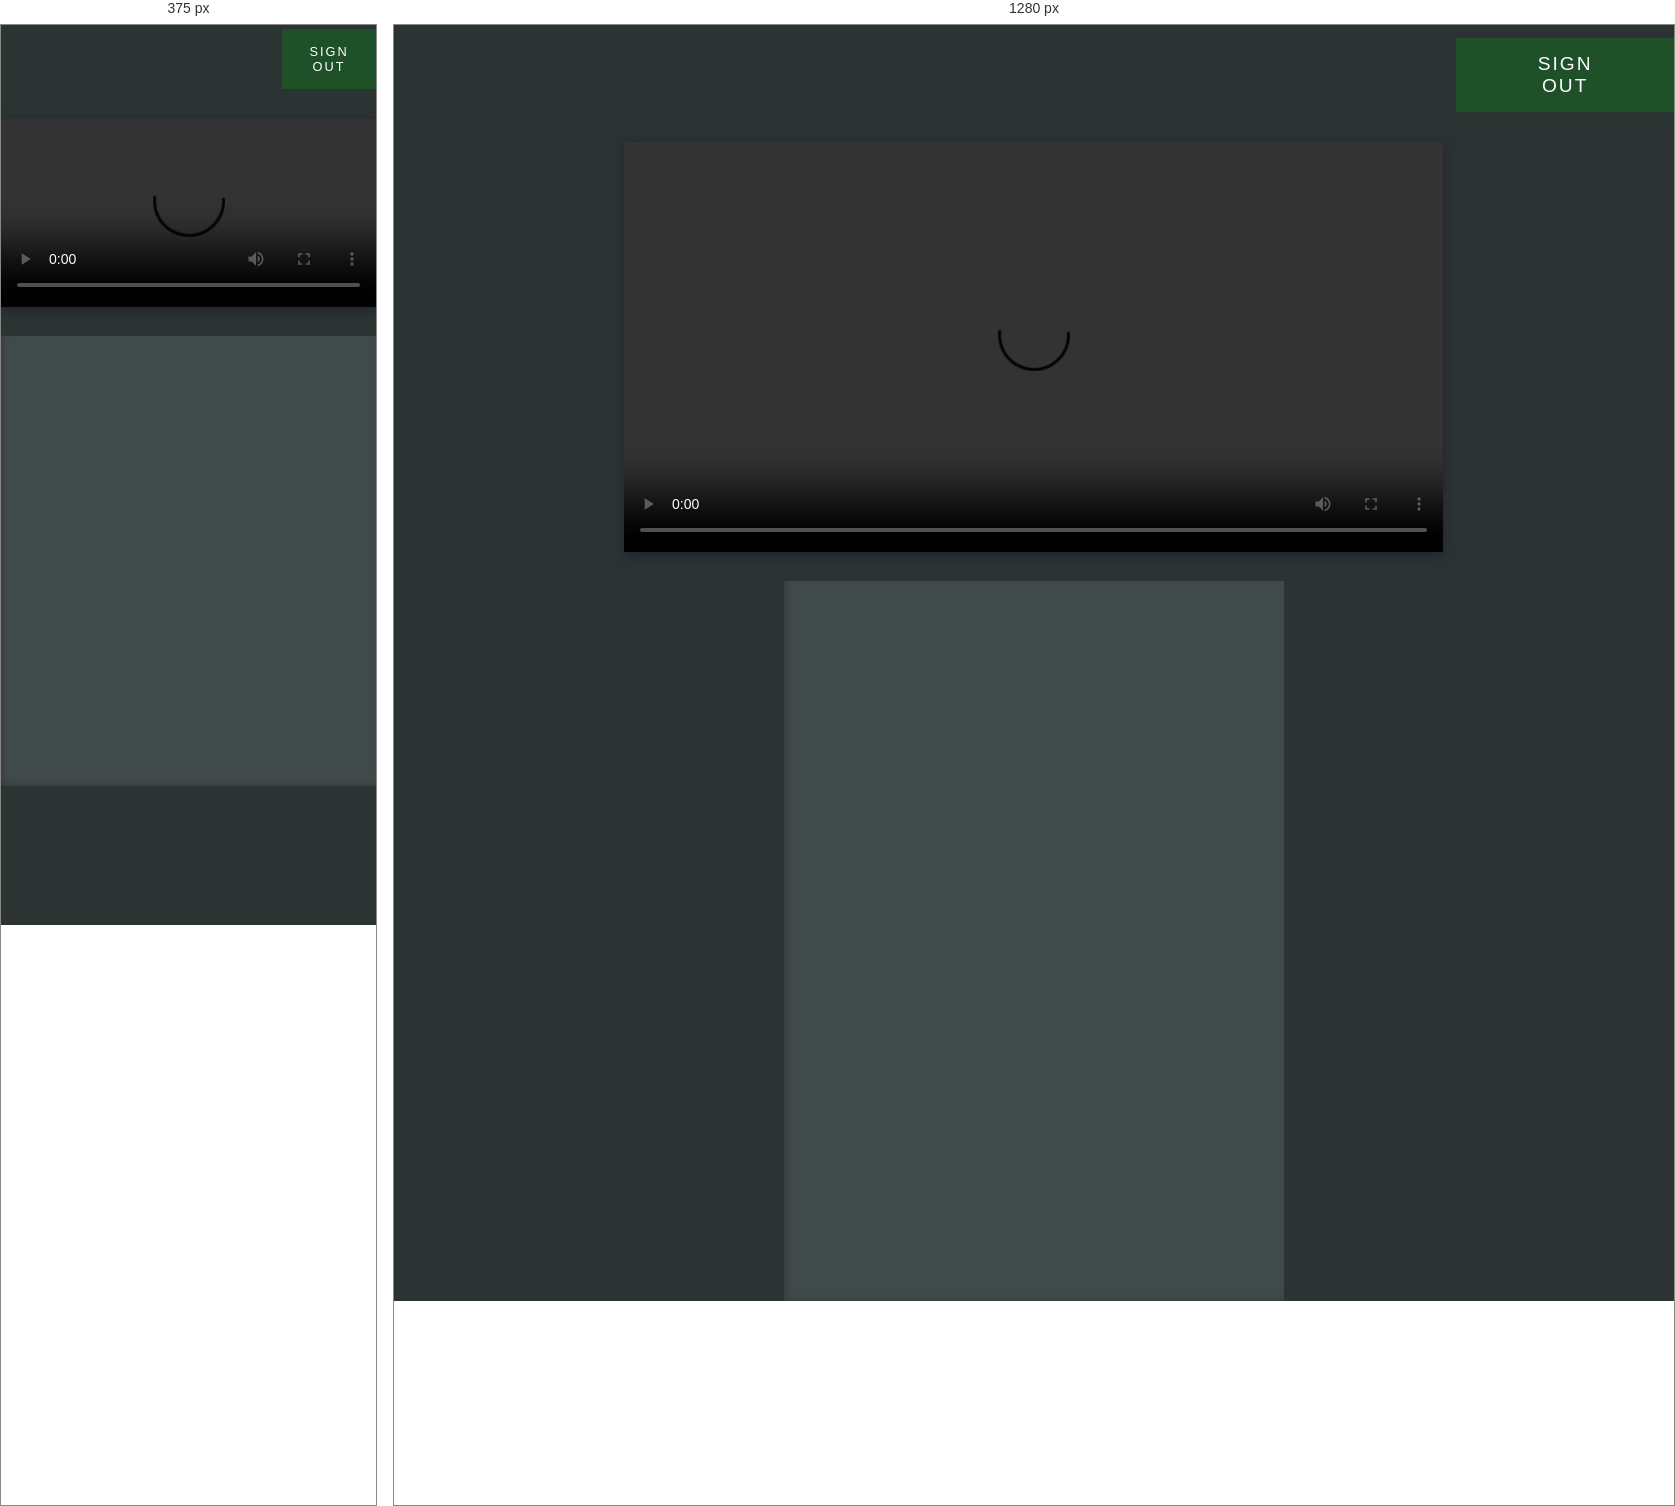
Rendered at 375 px and 1280 px, left to right.

<!-- file: getData.html -->
<!DOCTYPE html>
<html lang="en">
<head>
    <meta charset="UTF-8">
    <meta http-equiv="X-UA-Compatible" content="IE=edge">
    <meta name="viewport" content="width=device-width, initial-scale=1.0">
    <link rel="stylesheet" href="style.css">
    <title>Hello</title>
</head>
<body>
    <!-- <h1 class="console"></h1> -->
    <div class="container">
        <button class="btn btn-sign-out" onclick="signOut()">Sign Out</button>
        <div class="contents">
            <video class="video-player" autoplay controls>
                <source src="" type="video/mp4">
            </video>
            <div class="videos-list"></div>
        </div>
    </div>
    <script src="script.js"></script>
</body>
</html>

/* @media block from style.css */
@media screen and (max-width: 850px) {
    .sign-in-area {
        width: 75vw;
    }

    .contents video {
        width: 100%;
    }

    .btn-sign-out {
        margin: 1% 0 0 75%;
        padding: 15px 10px;
        font-size: 0.8rem;
    }
    
    .title {
        width: 100%;
        margin: 25px 5% 0;
        font-size: 1.3rem;
    }

    .videos-list {
        margin: 30px auto 0;
        height: 50vh;
        overflow-y: scroll;
    }

    .video {
        font-size: 0.8rem;
    }

    .folder-title {
        font-size: 0.9rem;
        padding: 10px 0 10px 10px;
    }
}